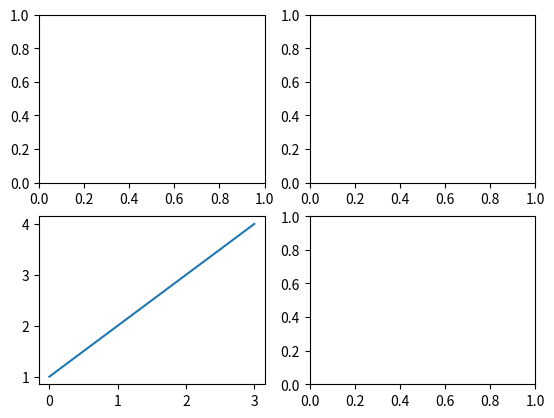

This figure's Python source:
import matplotlib.pyplot as plt


fig, ax_list = plt.subplots(2,2)

ax_list[1][0].plot([1,2,3,4])

plt.show()